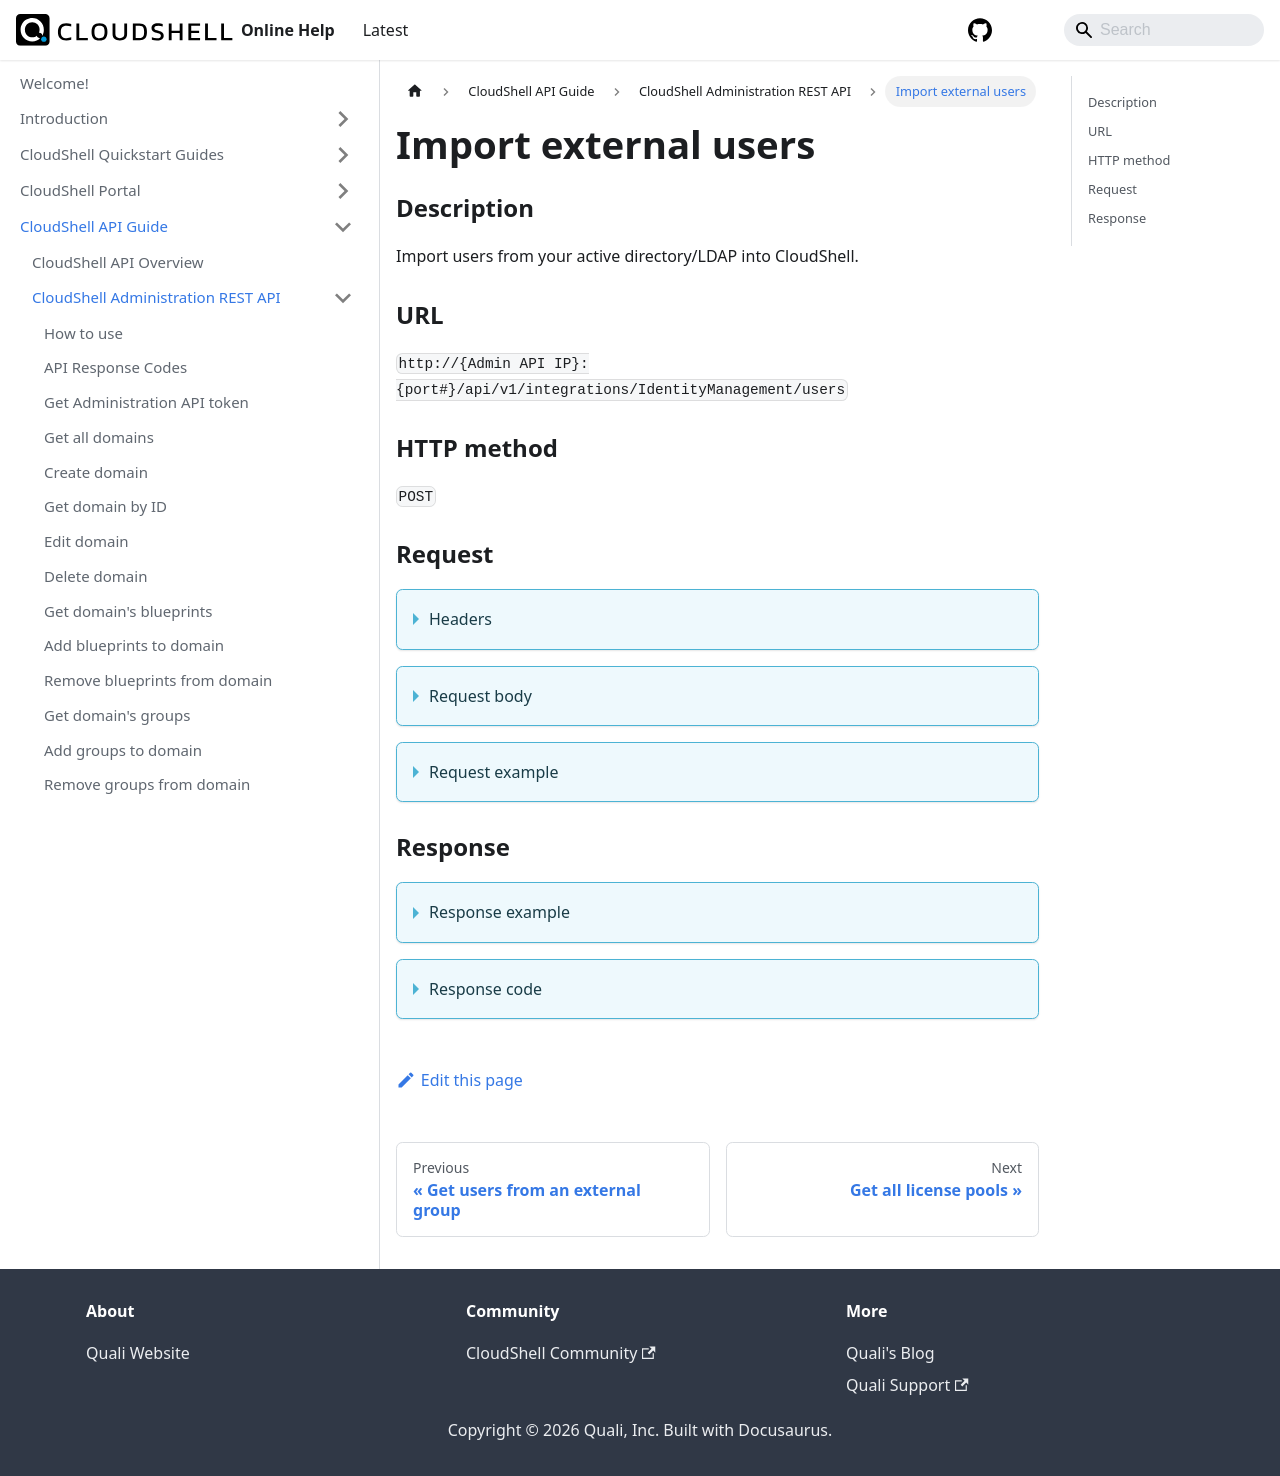

repository: QualiSystems/cloudshell-help · page: api-guide/cs-admin-rest-api/import-external-users.html · generator: docusaurus

---
sidebar_position: 35
---

# Import external users

### Description

Import users from your active directory/LDAP into CloudShell.

### URL

`http://{Admin API IP}:{port#}/api/v1/integrations/IdentityManagement/users`

### HTTP method

`POST`

### Request

<details>
<summary>Headers</summary>

Example header format:

`Authorization: Basic <authorization token returned from the login method>`

`Content-Type: application/json`

</details>

<details>
<summary>Request body</summary>

| Parameter | Description/Comments |
| --- | --- |
| UserName | External user name. Can be retrieved via [Get users from an external group](./get-users-from-an-external-group.md) |
| GroupName | External group name. Can be retrieved via [Get all external groups](./get-all-external-groups.md). <br/> TIP: You should import by group name for larger organizations containing hundreds of users as importing all users may fail due to active directory/LDAP limitations. |
| AllowUpdate | Determines if the details of an existing user can be updated during the import process. |

</details>

<details>
<summary>Request example</summary>

```javascript
{
  "UserName": "James Porter",
}
```

```javascript
{
  "UserName": "James Porter",
  "AllowUpadte": true,
}
```

By group name:

```javascript
{
  "GroupName": "Azure_DevOps_Cloud_Admins"
}
```
</details>

### Response

<details>
<summary>Response example</summary>

```javascript
{
    "Users": [
        {
            "Id": 11,
            "Sid": "750ad20a-ccf7-4185-a1d9-9202bd108f71",
            "Username": "automationuser",
            "Email": null,
            "IsActive": true,
            "IsAdmin": false,
            "GroupIds": [
                1
            ],
            "TimeZoneInfoId": null,
            "MaxReservationDuration": 1440,
            "MaxConcurrentReservations": 10,
            "MaxScheduledSandboxes": 10,
            "MaxOwnedBlueprints": 10,
            "MaxSavedSandboxes": null,
            "DomainRoles": [],
            "DomainName": "QUALISYSTEMS",
            "ImportedSid": "S-1-5-21-1487810946-2753822684-3978873285-7293"
        }
    ],
    "Errors": []
}
```
</details>

<details>
<summary>Response code</summary>

```javascript
200 OK
```
</details>
